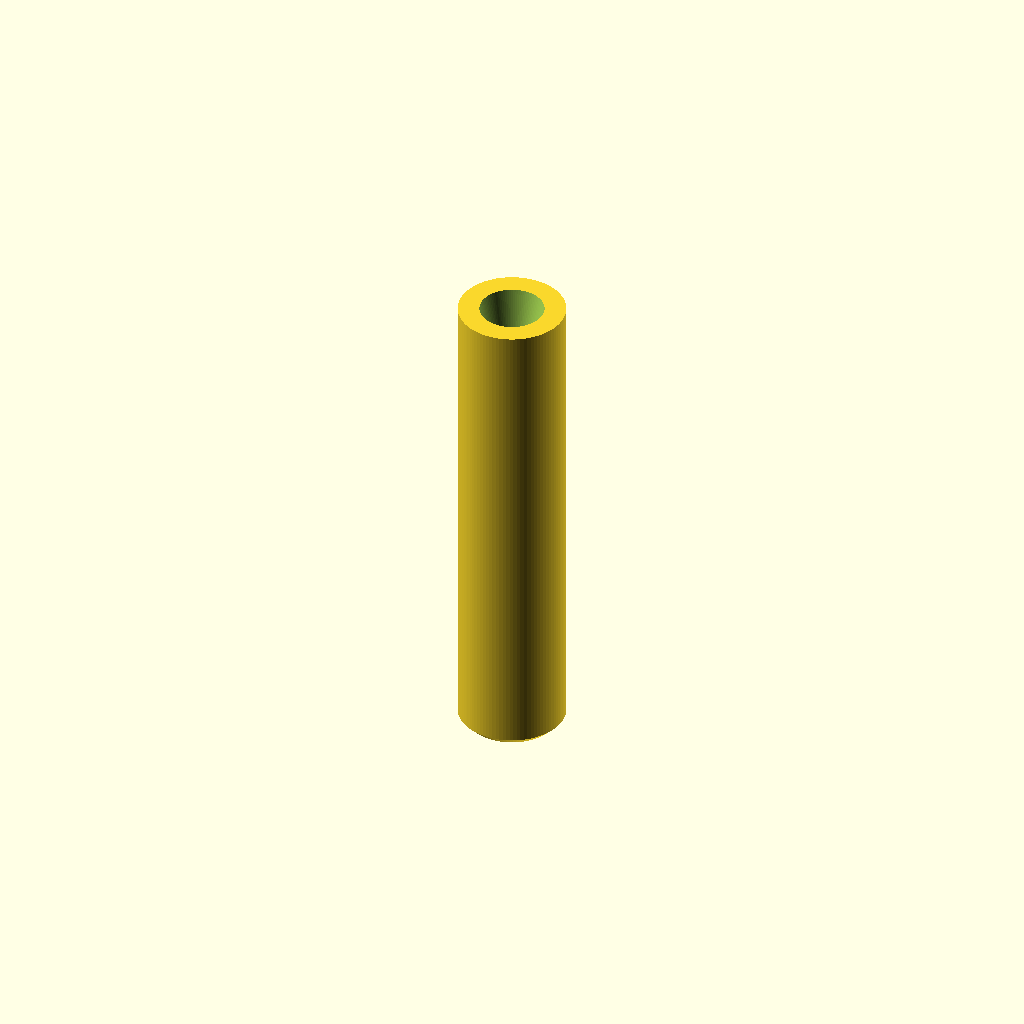
Cell 1: the model at its default parameters.
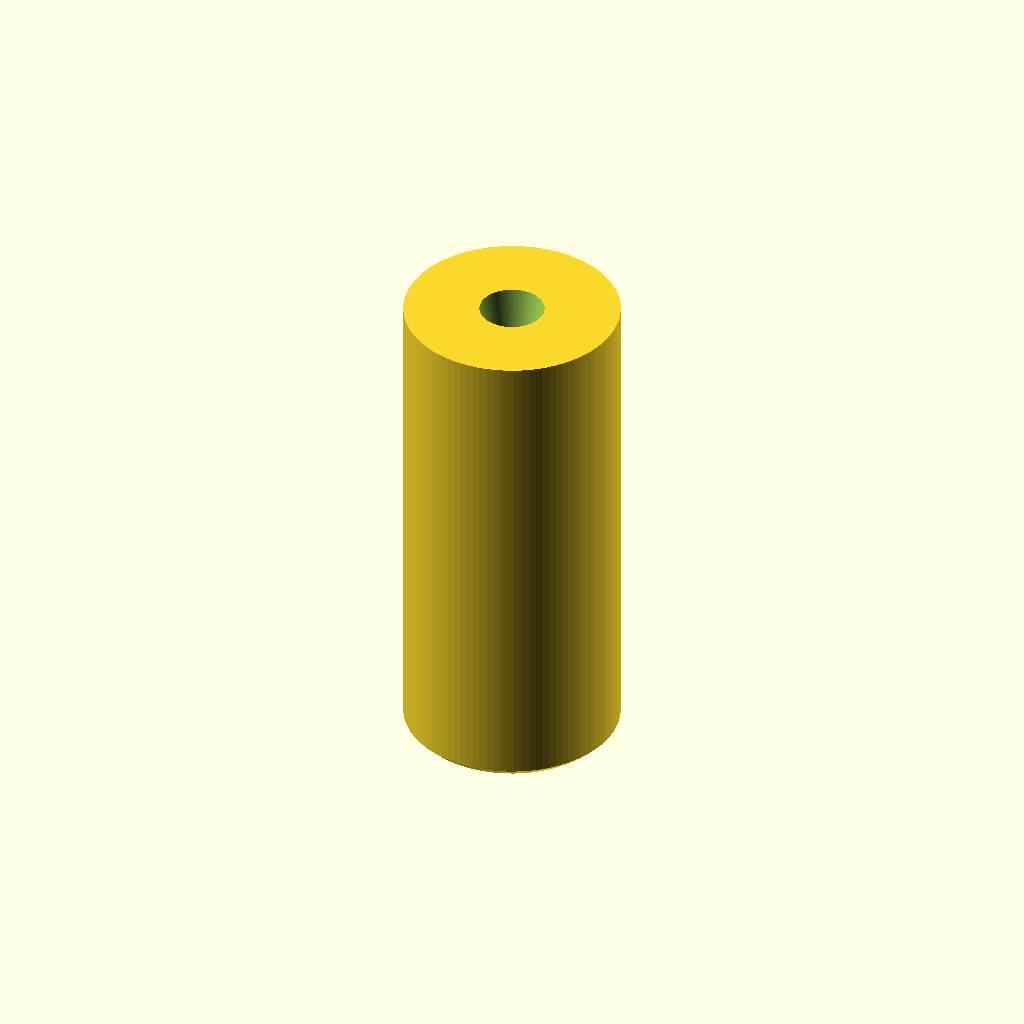
Cell 2 — od set to 14, the other parameters unchanged.
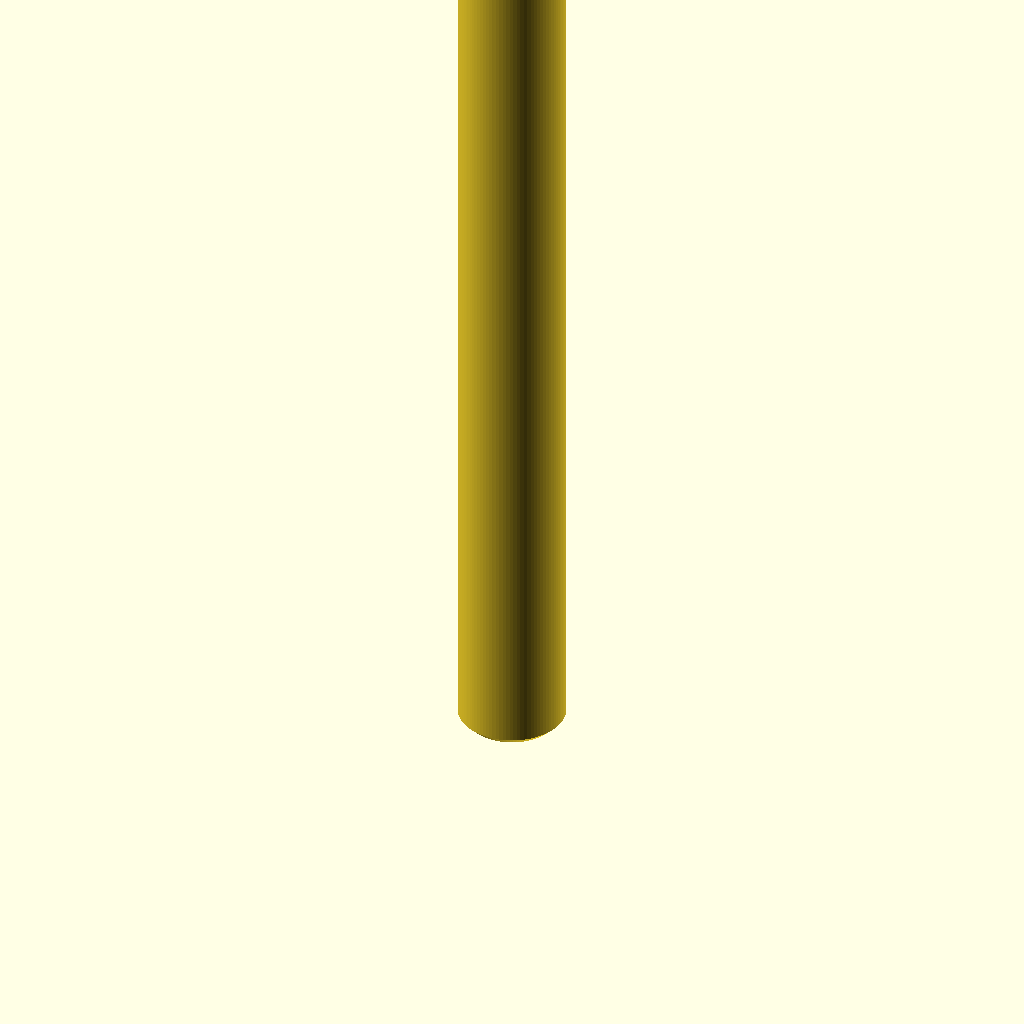
Cell 3 — length set to 64, the other parameters unchanged.
All cells are drawn from one camera (rotation 55°, 0°, 25°, orthographic, colour scheme Cornfield), so only the parameter changes between them.
Source of the model, 3d/coupler_v5.scad:
// Coupler v5: joins the 2 mm motor shaft to the 2 mm steel prop rod (long-tail boat).
// Built for Joe's printer: FlashForge Adventurer 5M, 0.4 mm nozzle, printed STANDING UP.
//
// Why it looks like this (2026-10-29 - the plain 10 mm tube was slow and mostly zigzag infill):
//  * CRUSH RIBS, not a tight round hole. The hole is drawn loose (2.6) and 3 thin ribs reach in to
//    grip the rod. Pushing the rod in shaves the ribs to fit, so it grips even when the printer
//    makes holes a bit big or small. That ends the 2.0/2.1/2.2/2.4 guessing in the fit history
//    in shaft_coupler.scad: a rib can be shaved, a solid wall can't.
//  * 7 mm across. The wall is ~2.2 mm, about 5 lines of a 0.4 nozzle, so the slicer prints it
//    all as solid walls (strongest, no zigzag infill). The motor is tiny, so a thicker part
//    only adds print time.
//  * Solid 4 mm in the middle, no pin-hole vent: the strongest spot, where the two shafts meet.
//  * A funnel at each end so the rod finds the hole, and a chamfer at the bottom so the first
//    layer's squish doesn't make a lip.
//
// Render: tmp/openscad-2021.01/openscad.com --export-format binstl -o media/3d/coupler_v5.stl 3d/coupler_v5.scad

od        = 7;      // outside diameter
length    = 32;     // total length
depth     = 14;     // how far each shaft goes in
clear_d   = 2.6;    // loose hole the rod sits in (it never touches this)
rib_tip_d = 2.0;    // circle through the rib tips (smaller = tighter grip)
ribs      = 3;
rib_w     = 0.9;    // rib width where it meets the wall
flare_d   = 4.2;    // funnel width at the mouth
flare_h   = 4;      // funnel depth
ramp      = 1.5;    // ribs rise over this length so the rod doesn't stub on them
chamfer   = 0.5;
$fn = 96;

module rib_2d(tip_r) {
    // thin wedge from the wall (r = clear_d/2 + 0.2, overlapping it) in to tip_r
    polygon([[clear_d / 2 + 0.2, -rib_w / 2], [clear_d / 2 + 0.2, rib_w / 2], [tip_r, 0]]);
}

// one socket from the mouth (z=0) inward
module socket() {
    // funnel into the loose hole
    translate([0, 0, -0.01]) cylinder(d1 = flare_d, d2 = clear_d, h = flare_h);
    difference() {
        translate([0, 0, flare_h - 0.02]) cylinder(d = clear_d, h = depth - flare_h + 0.02);
        for (i = [0 : ribs - 1]) rotate(i * 360 / ribs)
            hull() {
                translate([0, 0, flare_h]) linear_extrude(0.01) rib_2d(clear_d / 2 - 0.01);
                translate([0, 0, flare_h + ramp]) linear_extrude(depth - flare_h - ramp + 0.1)
                    rib_2d(rib_tip_d / 2);
            }
    }
}

difference() {
    union() {
        cylinder(d1 = od - 2 * chamfer, d2 = od, h = chamfer);
        translate([0, 0, chamfer]) cylinder(d = od, h = length - chamfer);
    }
    socket();
    translate([0, 0, length]) mirror([0, 0, 1]) socket();
}
Customizer parameters (derived from the source; name, type, default, range or options):
od: number, default 7
length: number, default 32
depth: number, default 14
clear_d: number, default 2.6
rib_tip_d: number, default 2
ribs: number, default 3
rib_w: number, default 0.9
flare_d: number, default 4.2
flare_h: number, default 4
ramp: number, default 1.5
chamfer: number, default 0.5
